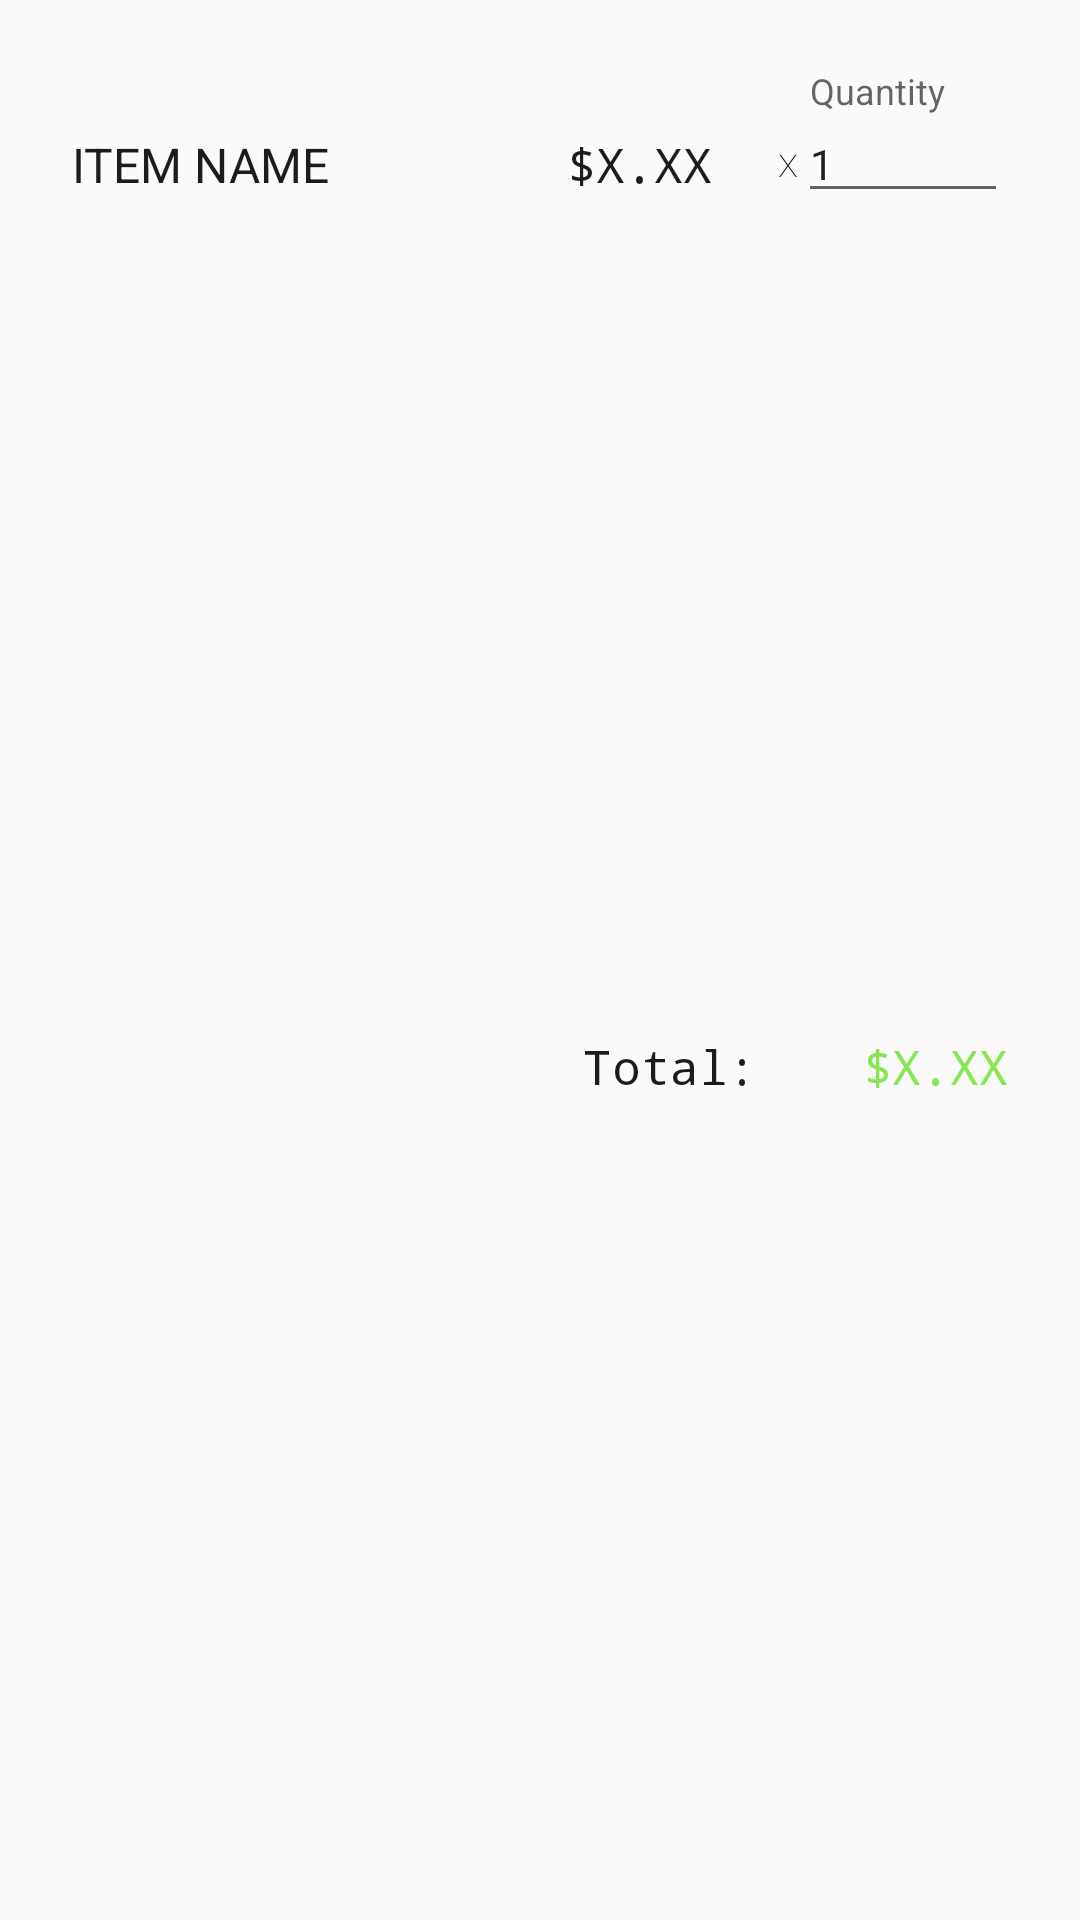

Produce the Android XML layout that renders to this screen, including the resource entries it uses.
<!-- AndroidManifest.xml: application theme AppTheme -->
<!-- res/layout/dialog_cart_add.xml -->
<?xml version="1.0" encoding="utf-8"?>
<androidx.constraintlayout.widget.ConstraintLayout xmlns:android="http://schemas.android.com/apk/res/android"
    xmlns:app="http://schemas.android.com/apk/res-auto"
    xmlns:tools="http://schemas.android.com/tools"
    android:layout_width="match_parent"
    android:layout_height="300dp">

    <TextView
        android:id="@+id/cart_dialog_add_item_name"
        android:layout_width="165dp"
        android:layout_height="wrap_content"
        android:layout_marginStart="24dp"
        android:layout_marginTop="44dp"
        android:fontFamily="sans-serif-thin"
        android:maxWidth="200dp"
        android:text="ITEM NAME"
        android:textColor="@color/colorAccent"
        android:textSize="16sp"
        android:textStyle="bold"
        app:layout_constraintStart_toStartOf="parent"
        app:layout_constraintTop_toTopOf="parent" />

    <TextView
        android:id="@+id/cart_dialog_add_item_price"
        android:layout_width="wrap_content"
        android:layout_height="wrap_content"
        android:layout_marginTop="44dp"
        android:fontFamily="monospace"
        android:text="$X.XX"
        android:textColor="@color/colorAccent"
        android:textSize="16sp"
        app:layout_constraintEnd_toStartOf="@+id/textView3"
        app:layout_constraintHorizontal_bias="0.0"
        app:layout_constraintStart_toEndOf="@+id/cart_dialog_add_item_name"
        app:layout_constraintTop_toTopOf="parent" />

    <TextView
        android:id="@+id/textView3"
        android:layout_width="wrap_content"
        android:layout_height="wrap_content"
        android:layout_marginTop="44dp"
        android:fontFamily="sans-serif-thin"
        android:text="x"
        android:textColor="#000000"
        app:layout_constraintEnd_toStartOf="@+id/textInputLayout2"
        app:layout_constraintTop_toTopOf="parent" />

    <com.google.android.material.textfield.TextInputLayout
        android:id="@+id/textInputLayout2"
        android:layout_width="70dp"
        android:layout_height="wrap_content"
        android:layout_marginTop="24dp"
        android:layout_marginEnd="24dp"
        app:layout_constraintEnd_toEndOf="parent"
        app:layout_constraintTop_toTopOf="parent">

        <com.google.android.material.textfield.TextInputEditText
            android:id="@+id/cart_dialog_add_quantity"
            android:layout_width="match_parent"
            android:layout_height="wrap_content"
            android:hint="@string/quantity"
            android:inputType="number"
            android:text="1"
            android:textAlignment="textStart"
            android:textSize="14sp"
            tools:layout_editor_absoluteX="263dp"
            tools:layout_editor_absoluteY="94dp" />

    </com.google.android.material.textfield.TextInputLayout>

    <TextView
        android:id="@+id/cart_dialog_add_item_total_price"
        android:layout_width="wrap_content"
        android:layout_height="wrap_content"
        android:layout_marginEnd="24dp"
        android:fontFamily="monospace"
        android:text="$X.XX"
        android:textColor="@color/colorPrimary"
        android:textSize="16sp"
        app:layout_constraintBottom_toBottomOf="parent"
        app:layout_constraintEnd_toEndOf="parent"
        app:layout_constraintTop_toBottomOf="@+id/textInputLayout2" />

    <TextView
        android:id="@+id/textView4"
        android:layout_width="wrap_content"
        android:layout_height="wrap_content"
        android:layout_marginEnd="30dp"
        android:fontFamily="monospace"
        android:text="@string/total"
        android:textColor="@color/colorAccent"
        android:textSize="16sp"
        app:layout_constraintBottom_toBottomOf="parent"
        app:layout_constraintEnd_toStartOf="@+id/cart_dialog_add_item_total_price"
        app:layout_constraintStart_toEndOf="@+id/cart_dialog_add_item_name"
        app:layout_constraintTop_toBottomOf="@+id/textInputLayout2" />

</androidx.constraintlayout.widget.ConstraintLayout>
<!-- resources referenced by this layout -->
<resources>
  <color name="colorAccent">#1C1C1C</color>
  <color name="colorPrimary">#87E752</color>0072BB
  <string name="quantity">Quantity</string>
  <string name="total">Total:</string>
  <style name="AppTheme" parent="Theme.AppCompat.Light.DarkActionBar">
          
          <item name="colorPrimary">@color/colorPrimary</item>
          <item name="colorPrimaryDark">@color/colorPrimaryDark</item>
          <item name="colorAccent">@color/colorAccent</item>
          <item name="statusBarBackground">@android:color/white</item>
      </style>
  <color name="colorPrimaryDark">#001700</color>
</resources>
